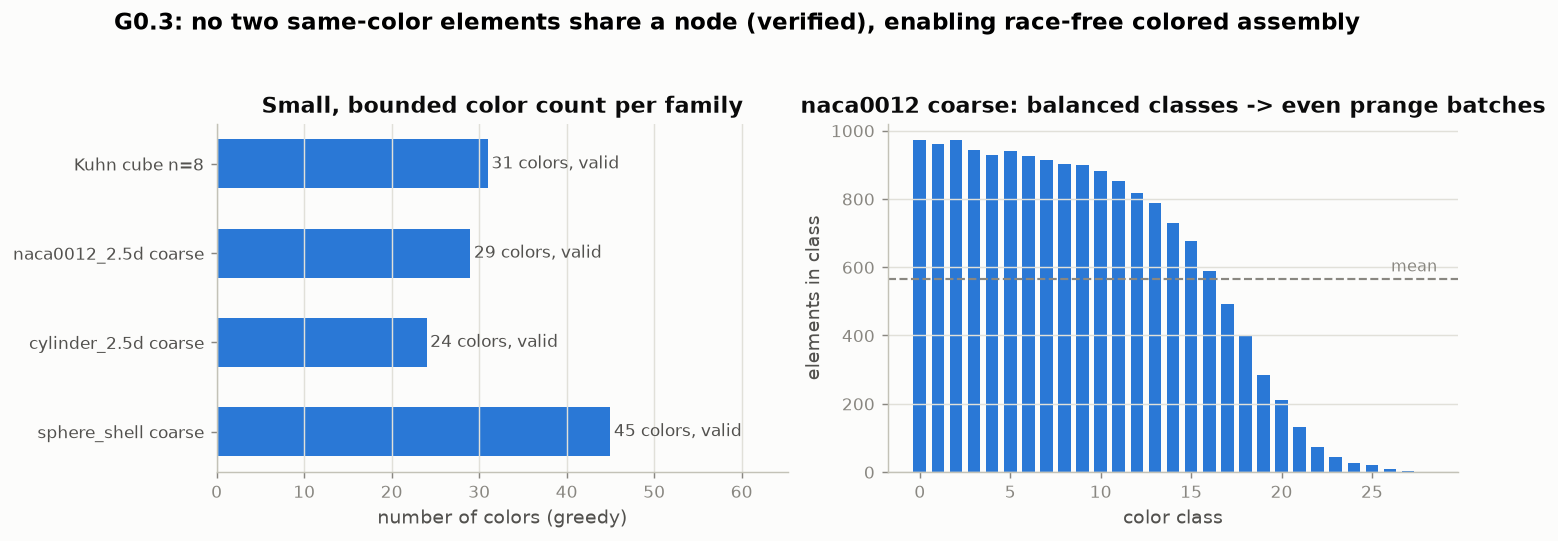

The table this chart was drawn from, first rows:
mesh, n_elements, n_colors, valid, min_class, max_class, seconds
Kuhn cube n=8, 3072, 31, True, 3, 153, 0.05
naca0012_2.5d coarse, 16386, 29, True, 1, 972, 0.21
cylinder_2.5d coarse, 6894, 24, True, 1, 440, 0.09
sphere_shell coarse, 17502, 45, True, 1, 576, 0.41
